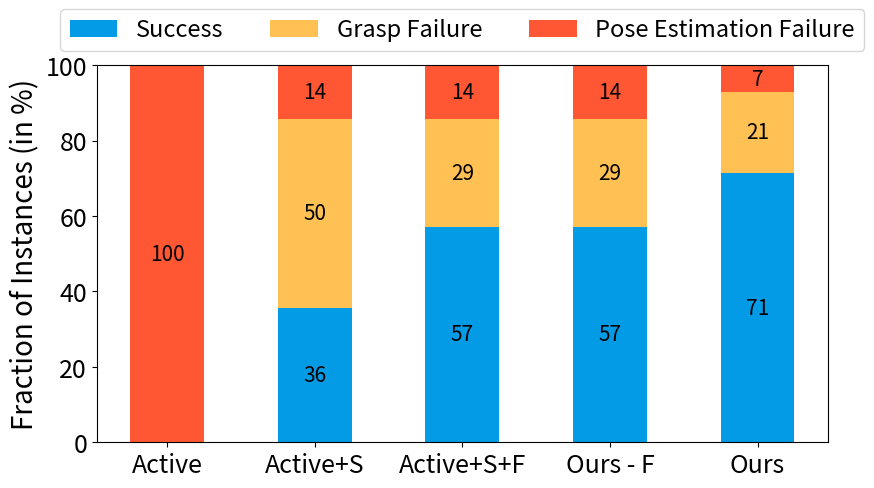

Reproduce this figure in Python.
import math
import numpy as np
import matplotlib.pyplot as plt

# Data
labels = ['Success', 'Grasp Failure', 'Pose Estimation Failure']
categories = ['Active', 'Active+S', 'Active+S+F', 'Ours - F', 'Ours']
success = 100*np.array([0, 0.357142857, 0.571428571, 0.571428571, 0.714285714])
pose_failure = 100*np.array([1, 0.142857143, 0.142857143, 0.142857143, 0.071428571])
grasp_failure = 100*np.array([0, 0.5, 0.285714286, 0.285714286, 0.214285714])

colors = ['#039BE5', '#FF5733', '#FFC154']

# Create subplots
fig = plt.figure(figsize=(9, 5), dpi=300)
ax = plt.subplot()

# Stacked bar chart
bar_width = 0.5
index = np.arange(len(categories))
opacity = 1

bar1 = ax.bar(index, success, bar_width, label='Success', color=colors[0], alpha=opacity)
bar3 = ax.bar(index, grasp_failure, bar_width, bottom=np.array(success), label='Grasp Failure', color=colors[2], alpha=opacity)
bar2 = ax.bar(index, pose_failure, bar_width, bottom=np.array(success) + np.array(grasp_failure), label='Pose Estimation Failure', color=colors[1], alpha=opacity)


# Add labels, title and legend
# ax.set_xlabel('Method', fontsize=20)
ax.set_ylabel('Fraction of Instances (in %)', fontsize=20)
# ax.set_title('Success, Pose Estimation Failure, and Grasp Failure')
ax.set_xticks(index)
plt.yticks(fontsize=18)
ax.set_xticklabels(categories, rotation=0, fontsize=18)
ax.legend(loc='upper center', bbox_to_anchor=(0.5, 1.18), ncol=3, fontsize=17)
ax.set_ylim(0,100)

# Show plot
plt.tight_layout()
# plt.show()

# for r1, r2, r3 in zip(bar1, bar2, bar3):
#     h1 = r1.get_height()
#     h2 = r2.get_height()
#     h3 = r2.get_height()

#     plt.text(r1.get_x() + r1.get_width() / 2., h1 / 2., "%d" % h1, ha="center", va="bottom", color="white", fontsize=16, fontweight="bold")
#     plt.text(r2.get_x() + r2.get_width() / 2., h1 + h2 / 2., "%d" % h2, ha="center", va="bottom", color="white", fontsize=16, fontweight="bold")
#     plt.text(r3.get_x() + r3.get_width() / 2., h1 + h2 / 2., "%d" % h2, ha="center", va="bottom", color="white", fontsize=16,
#     fontweight="bold") 

for c in ax.containers:
    # Optional: if the segment is small or 0, customize the labels
    labels = [int(round(v.get_height(),0)) if v.get_height() > 0 else '' for v in c]
    # remove the labels parameter if it's not needed for customized labels
    ax.bar_label(c, labels=labels, label_type='center', fontsize=15,
    # fontweight='bold', 
    color='black')

plt.savefig('bar1.pdf', format='pdf')